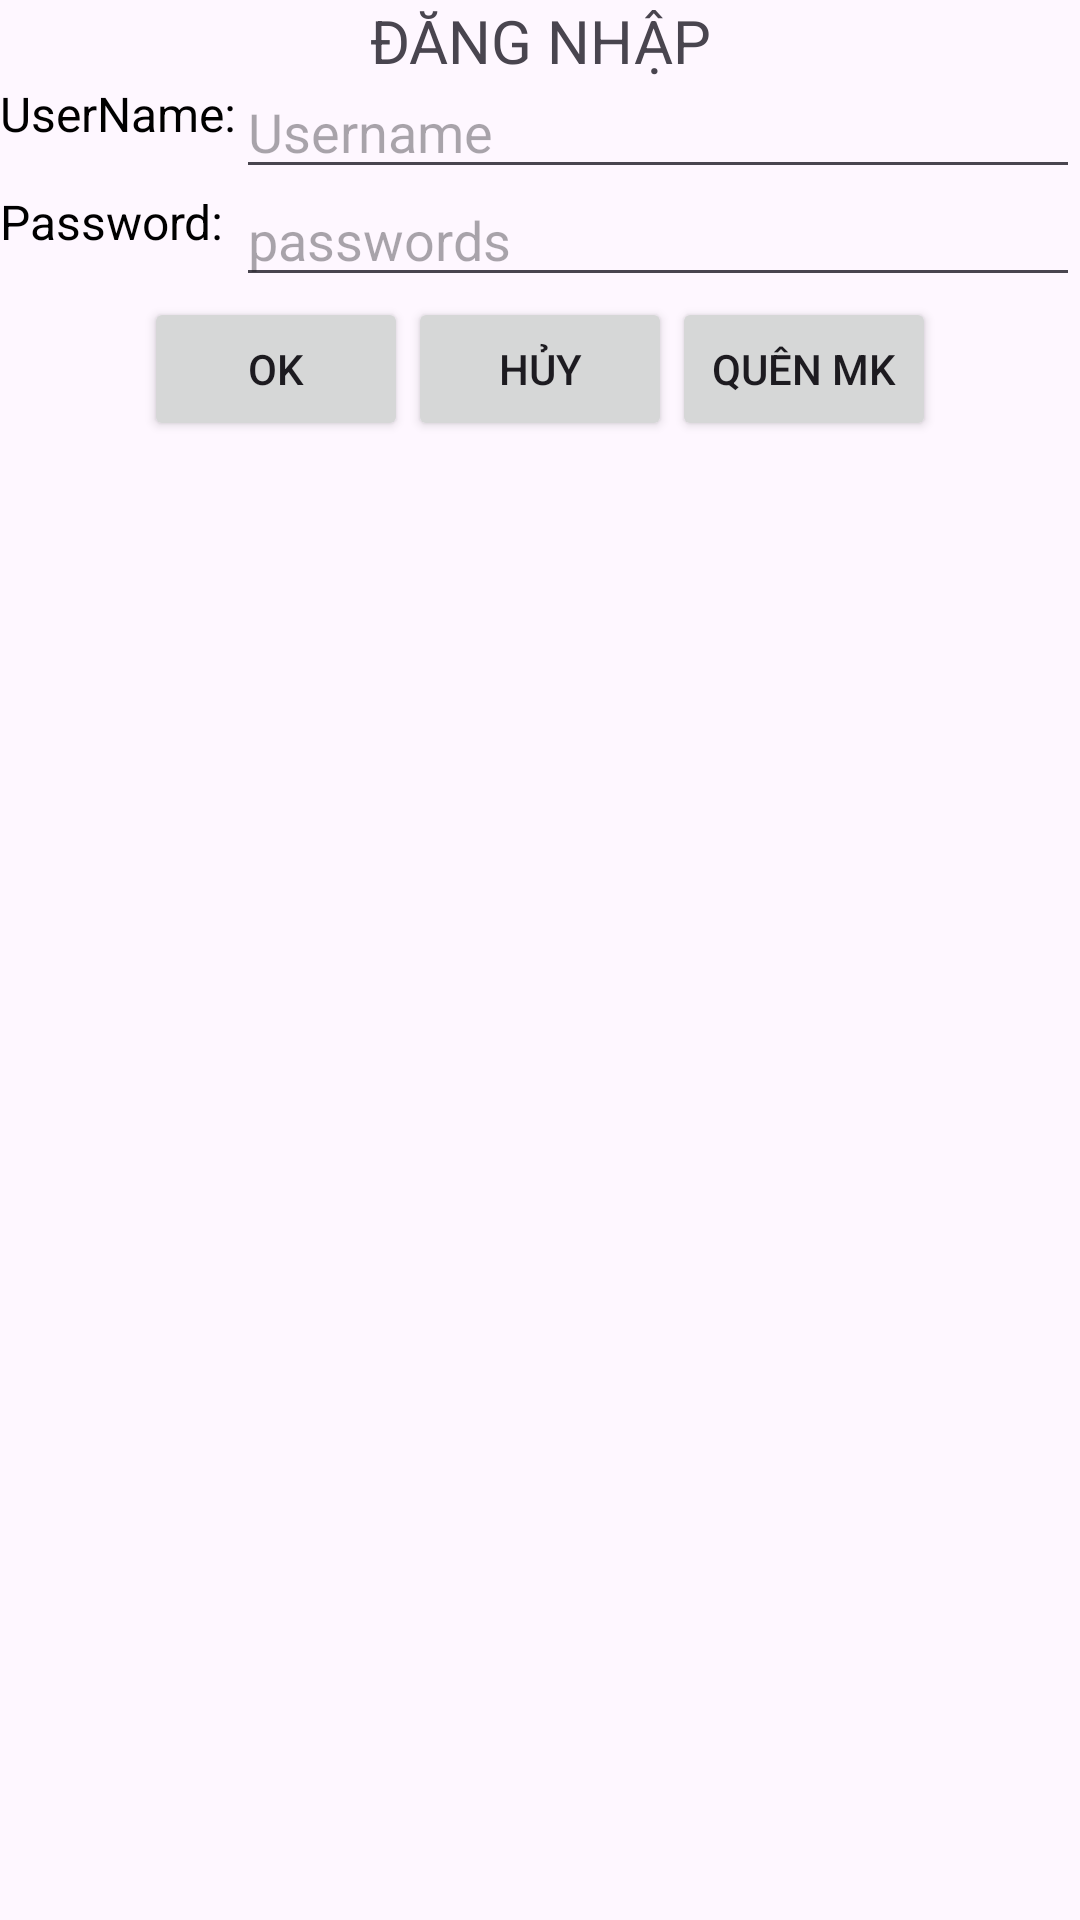

Produce the Android XML layout that renders to this screen, including the resource entries it uses.
<!-- AndroidManifest.xml: application theme Theme.TableLayout_login -->
<!-- res/layout/reality_layout_login.xml -->
<?xml version="1.0" encoding="utf-8"?>
<RelativeLayout xmlns:android="http://schemas.android.com/apk/res/android"
    android:layout_width="match_parent"
    android:layout_height="match_parent">

    <Button
        android:id="@+id/button12"
        android:layout_width="wrap_content"
        android:layout_height="wrap_content"
        android:layout_below="@id/editpassword"
        android:layout_toLeftOf="@id/button11"
        android:text="OK" />

    <Button
        android:id="@+id/button11"
        android:layout_below="@id/editpassword"
        android:layout_width="wrap_content"
        android:layout_height="wrap_content"
        android:layout_centerHorizontal="true"
        android:text="HỦY" />

    <Button
        android:id="@+id/button10"
        android:layout_width="wrap_content"
        android:layout_height="wrap_content"
        android:layout_below="@id/editpassword"
        android:layout_toRightOf="@id/button11"
        android:text="QUÊN MK" />

    <TextView
        android:id="@+id/textView9"
        android:layout_width="wrap_content"
        android:layout_height="wrap_content"
        android:text="Password:"
        android:layout_below="@id/editusername"
        android:textSize="16sp"
        android:textColor="@color/material_dynamic_neutral0" />
    <EditText
        android:id="@+id/editpassword"
        android:layout_width="match_parent"
        android:layout_height="36dp"
        android:layout_below="@+id/editusername"
        android:layout_toRightOf="@id/textView8"
        android:hint="passwords"
        android:inputType="textPassword"
        />
    <TextView
        android:id="@+id/textView8"
        android:layout_width="wrap_content"
        android:layout_height="wrap_content"
        android:text="UserName:"
        android:layout_below="@id/textView7"
        android:textColor="@color/material_dynamic_neutral0"
        android:textSize="16sp" />
    <EditText
        android:id="@+id/editusername"
        android:layout_width="match_parent"
        android:layout_height="36dp"
        android:layout_below="@id/textView7"
        android:layout_toRightOf="@id/textView8"
        android:hint="Username"
        />

    <TextView
        android:id="@+id/textView7"
        android:text="Đăng nhập"
        android:gravity="center"
        android:layout_centerHorizontal="true"
        android:textSize="20sp"
        android:textAllCaps="true"
        android:layout_width="match_parent"
        android:layout_height="wrap_content"
        />

</RelativeLayout>
<!-- resources referenced by this layout -->
<resources>
  <style name="Theme.TableLayout_login" parent="Base.Theme.TableLayout_login" />
  <style name="Base.Theme.TableLayout_login" parent="Theme.Material3.DayNight.NoActionBar">
          
          
      </style>
</resources>
